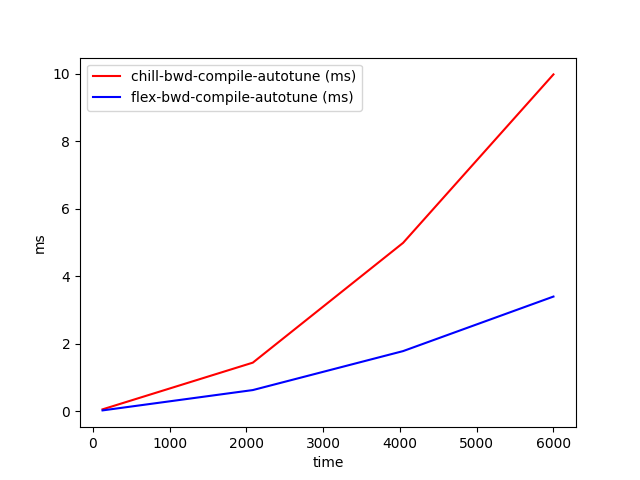

Source data for this figure (header and first rows):
time, chill-bwd-compile-autotune (ms), flex-bwd-compile-autotune (ms)
128, 0.05523, 0.02401
2085, 1.439, 0.6267
4042, 4.99, 1.782
6000, 9.983, 3.398
